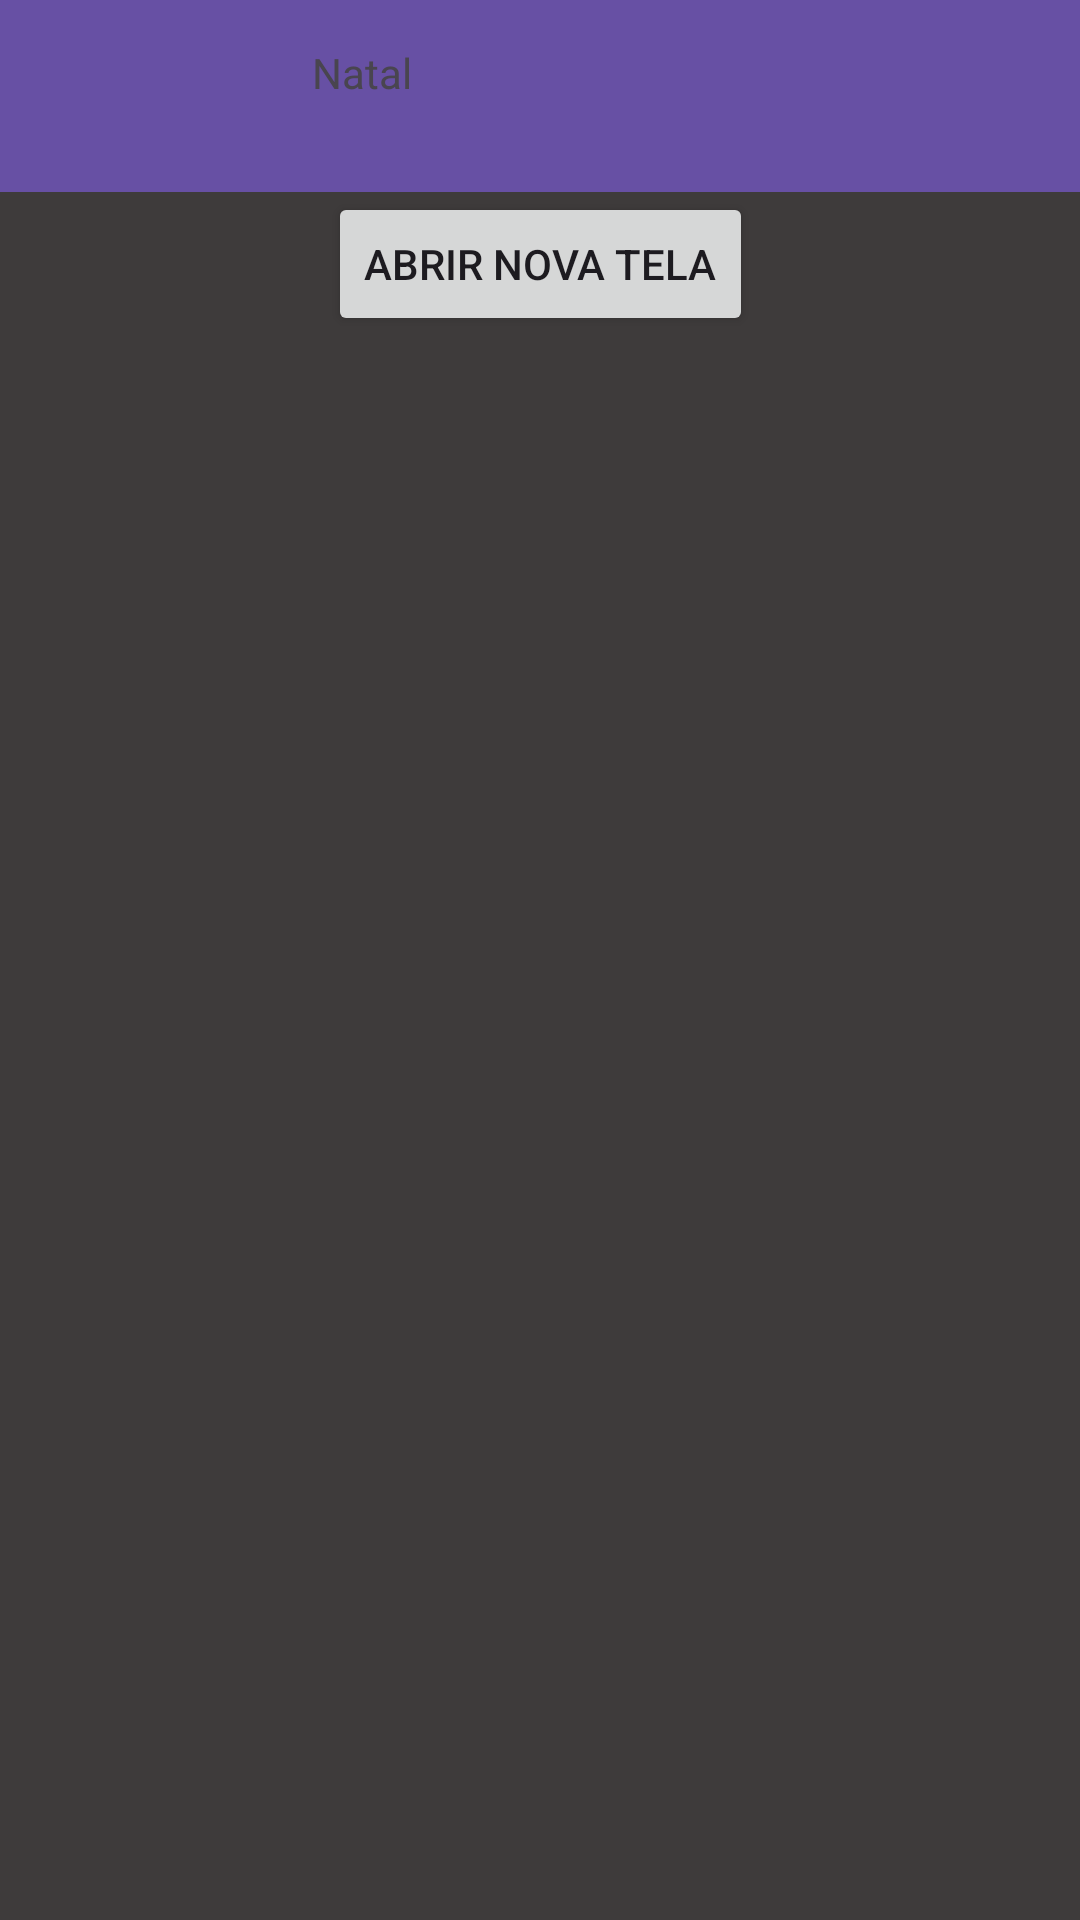

The Android layout XML behind this screen, and the referenced resources:
<!-- AndroidManifest.xml: application theme Theme.ComponetesListagemColecoes -->
<!-- res/layout/activity_toolbar_actionbar.xml -->
<?xml version="1.0" encoding="utf-8"?>
<androidx.constraintlayout.widget.ConstraintLayout xmlns:android="http://schemas.android.com/apk/res/android"
    xmlns:app="http://schemas.android.com/apk/res-auto"
    xmlns:tools="http://schemas.android.com/tools"
    android:id="@+id/main"
    android:layout_width="match_parent"
    android:layout_height="match_parent"
    tools:context="aulaComponentesInterfaceViewBinding.ToolbarActionbarActivity">

    <include
        android:id="@+id/includeToolbar"
        layout="@layout/toolbar"
        android:layout_width="0dp"
        android:layout_height="wrap_content"
        app:layout_constraintEnd_toEndOf="parent"
        app:layout_constraintHorizontal_bias="0.5"
        app:layout_constraintStart_toStartOf="parent"
        app:layout_constraintTop_toTopOf="parent" />

    <Button
        android:id="@+id/btnAbrirNova"
        android:layout_width="wrap_content"
        android:layout_height="wrap_content"
        android:text="Abrir nova tela"
        app:layout_constraintEnd_toEndOf="parent"
        app:layout_constraintHorizontal_bias="0.5"
        app:layout_constraintStart_toStartOf="parent"
        app:layout_constraintTop_toBottomOf="@+id/includeToolbar" />
</androidx.constraintlayout.widget.ConstraintLayout>
<!-- res/layout/toolbar.xml (included above) -->
<?xml version="1.0" encoding="utf-8"?>
<androidx.constraintlayout.widget.ConstraintLayout xmlns:android="http://schemas.android.com/apk/res/android"
    xmlns:app="http://schemas.android.com/apk/res-auto"
    android:layout_width="match_parent"
    android:layout_height="wrap_content"
    xmlns:tools="http://schemas.android.com/tools">

    <com.google.android.material.appbar.MaterialToolbar
        android:id="@+id/tbPrincipal"
        android:layout_width="0dp"
        android:layout_height="wrap_content"
        android:background="?attr/colorPrimary"
        android:minHeight="?attr/actionBarSize"
        android:theme="?attr/actionBarTheme"
        app:layout_constraintEnd_toEndOf="parent"
        app:layout_constraintHorizontal_bias="0.5"
        app:layout_constraintStart_toStartOf="parent"
        app:layout_constraintTop_toTopOf="parent"
        app:navigationIconTint="#FFFFFF"
        app:subtitleTextColor="#FFFFFF"
        app:titleTextColor="#FFFFFF">

        <androidx.constraintlayout.widget.ConstraintLayout
            android:id="@+id/clLogo"
            android:layout_width="match_parent"
            android:layout_height="wrap_content"
            tools:layout_editor_absoluteX="16dp"
            tools:layout_editor_absoluteY="75dp">

            <ImageView
                android:id="@+id/imageView3"
                android:layout_width="80dp"
                android:layout_height="50dp"
                app:layout_constraintBottom_toBottomOf="parent"
                app:layout_constraintStart_toStartOf="parent"
                app:layout_constraintTop_toTopOf="parent"
                app:srcCompat="@drawable/logo_youtube" />

            <TextView
                android:id="@+id/textView4"
                android:layout_width="wrap_content"
                android:layout_height="wrap_content"
                android:layout_marginStart="8dp"
                android:layout_marginBottom="16dp"
                android:text="Natal"
                app:layout_constraintBottom_toBottomOf="parent"
                app:layout_constraintStart_toEndOf="@+id/imageView3"
                app:layout_constraintTop_toTopOf="parent" />
        </androidx.constraintlayout.widget.ConstraintLayout>
    </com.google.android.material.appbar.MaterialToolbar>

</androidx.constraintlayout.widget.ConstraintLayout>
<!-- resources referenced by this layout -->
<resources>
  <style name="Theme.ComponetesListagemColecoes" parent="Base.Theme.ComponetesListagemColecoes" />
  <style name="Base.Theme.ComponetesListagemColecoes" parent="Theme.Material3.DayNight.NoActionBar">
          
          
          <item name="android:windowBackground">@color/grey</item>
          <item name="actionOverflowButtonStyle">@style/ActionOverflowButton</item>
      </style>
  <color name="grey">#3E3B3B</color>
  <style name="ActionOverflowButton" parent="Widget.AppCompat.ActionButton.Overflow">
          <item name="tint">@color/white</item>
      </style>
  <color name="white">#FFFFFFFF</color>
</resources>
